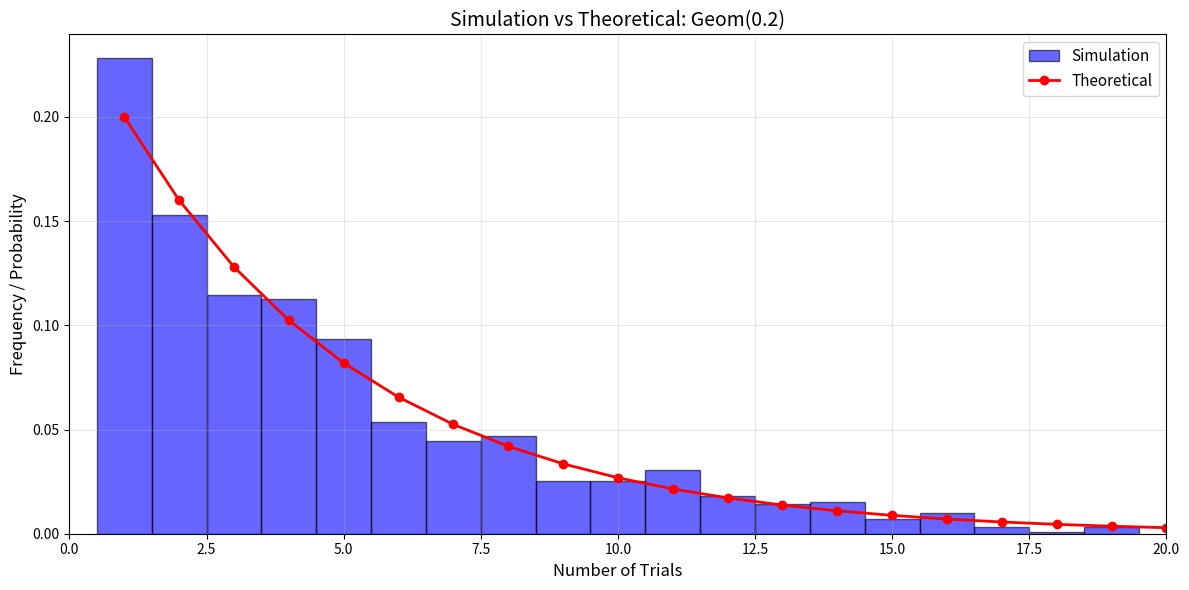

Reproduce this figure in Python.
# Chapter 5 - Other Discrete Distributions
# Example 5: Geometric Distribution Simulation  p = 0.2  (1000 observations)

import numpy as np
import matplotlib.pyplot as plt
from scipy.stats import geom

# Parameter
p               = 0.2
num_simulations = 1000

# Simulation
np.random.seed(42)
simulated_data = geom.rvs(p, size=num_simulations)

# Theoretical distribution
x               = np.arange(1, 21)
theoretical_pmf = geom.pmf(x, p)

# Plot
plt.figure(figsize=(12, 6))

plt.hist(simulated_data, bins=np.arange(0.5, 20.5, 1),
         density=True, alpha=0.6, color='blue',
         edgecolor='black', label='Simulation')

plt.plot(x, theoretical_pmf, 'ro-', linewidth=2,
         markersize=6, label='Theoretical')

plt.xlabel('Number of Trials', fontsize=12)
plt.ylabel('Frequency / Probability', fontsize=12)
plt.title(f'Simulation vs Theoretical: Geom({p})', fontsize=14)
plt.legend(fontsize=11)
plt.grid(alpha=0.3)
plt.xlim(0, 20)
plt.tight_layout()
plt.show()

# Statistics comparison
print(f"Simulation Mean:       {np.mean(simulated_data):.2f}")
print(f"Theoretical Mean:      {1/p:.2f}")
print(f"Simulation Std Dev:    {np.std(simulated_data, ddof=1):.2f}")
print(f"Theoretical Std Dev:   {np.sqrt((1-p)/p**2):.2f}")
